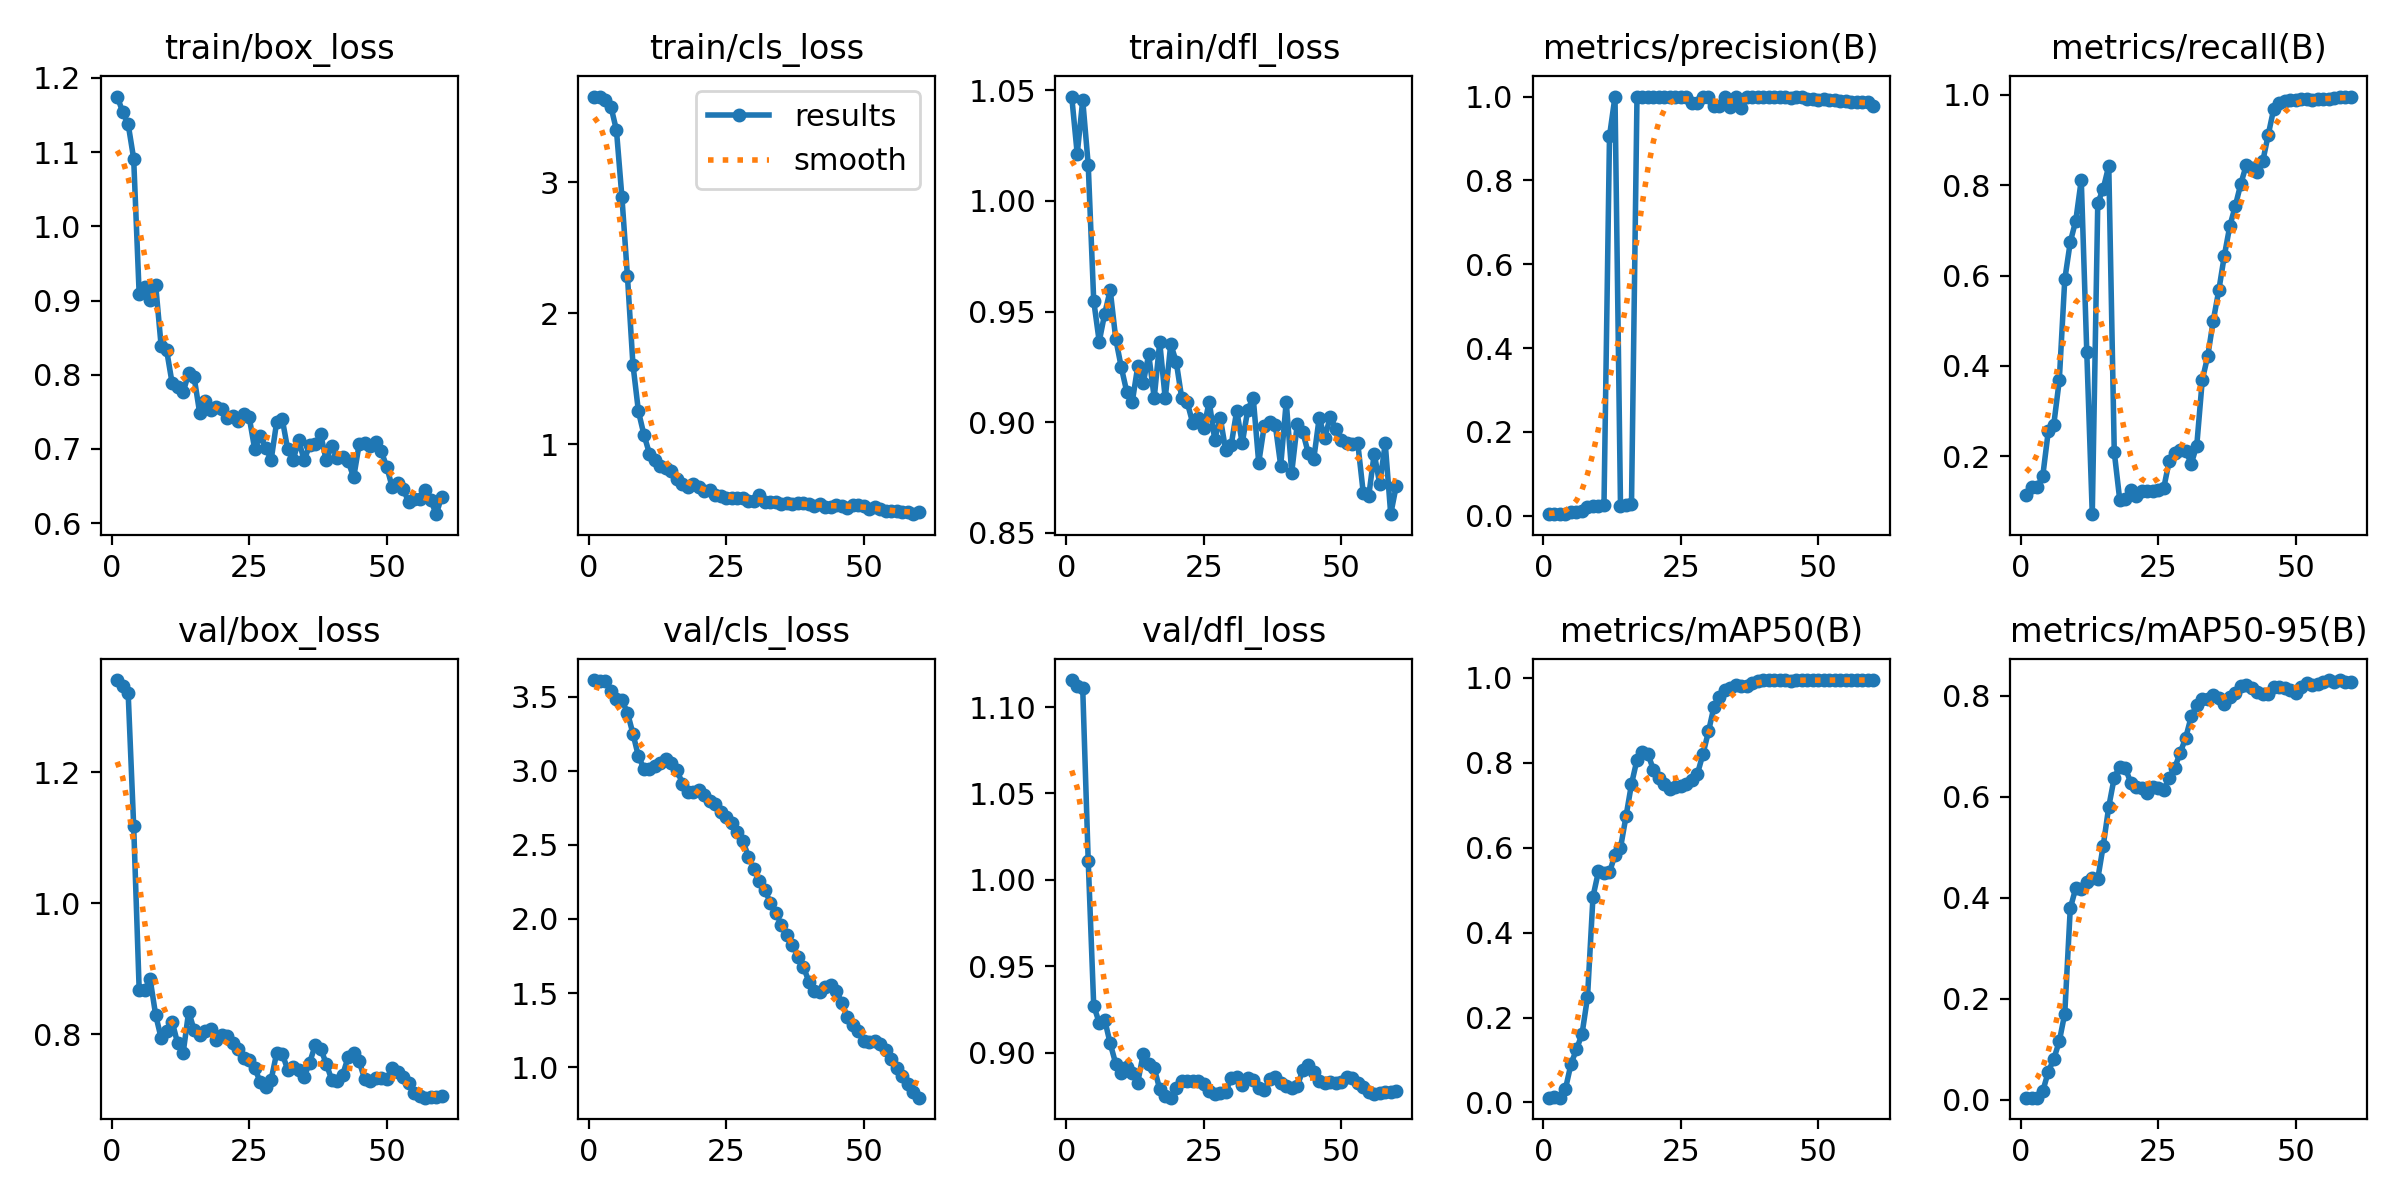

Source data for this figure (header and first rows):
epoch, time, train/box_loss, train/cls_loss, train/dfl_loss, metrics/precision(B), metrics/recall(B), metrics/mAP50(B), metrics/mAP50-95(B), val/box_loss, val/cls_loss, val/dfl_loss, lr/pg0, lr/pg1, lr/pg2
1, 2.01, 1.175, 3.652, 1.047, 0.00394, 0.1151, 0.01124, 0.00404, 1.34, 3.612, 1.116, 1.429e-05, 1.429e-05, 1.429e-05
2, 2.914, 1.154, 3.652, 1.021, 0.00451, 0.1318, 0.01255, 0.00432, 1.331, 3.608, 1.112, 4.21626e-05, 4.21626e-05, 4.21626e-05
3, 3.78, 1.138, 3.623, 1.046, 0.00445, 0.1318, 0.0115, 0.00398, 1.32, 3.607, 1.111, 6.90921e-05, 6.90921e-05, 6.90921e-05
4, 4.618, 1.091, 3.575, 1.016, 0.00525, 0.1568, 0.03224, 0.01703, 1.118, 3.536, 1.011, 9.50785e-05, 9.50785e-05, 9.50785e-05
5, 5.528, 0.9087, 3.396, 0.9548, 0.00854, 0.2552, 0.09063, 0.0549, 0.8677, 3.485, 0.9271, 0.0001201, 0.0001201, 0.0001201
6, 6.426, 0.9187, 2.883, 0.9364, 0.0089, 0.2702, 0.1251, 0.08065, 0.8679, 3.475, 0.9172, 0.0001442, 0.0001442, 0.0001442
7, 7.324, 0.901, 2.281, 0.9491, 0.01196, 0.3679, 0.1608, 0.1153, 0.8837, 3.392, 0.9188, 0.0001674, 0.0001674, 0.0001674
8, 8.209, 0.921, 1.608, 0.9597, 0.01992, 0.5913, 0.2474, 0.1706, 0.8293, 3.25, 0.9052, 0.0001896, 0.0001896, 0.0001896
9, 9.101, 0.8384, 1.25, 0.9377, 0.02265, 0.6738, 0.4848, 0.3789, 0.7938, 3.096, 0.8935, 0.0002109, 0.0002109, 0.0002109
10, 9.987, 0.8327, 1.073, 0.9249, 0.02388, 0.7214, 0.5444, 0.4194, 0.8049, 3.014, 0.888, 0.0002312, 0.0002312, 0.0002312
11, 10.87, 0.7884, 0.9288, 0.9138, 0.02695, 0.8115, 0.5396, 0.4183, 0.8189, 3.014, 0.8918, 0.0002506, 0.0002506, 0.0002506
12, 11.74, 0.7831, 0.8798, 0.909, 0.9055, 0.4314, 0.5421, 0.4313, 0.7859, 3.031, 0.8883, 0.000269, 0.000269, 0.000269
13, 12.62, 0.7767, 0.8377, 0.9251, 1, 0.07216, 0.583, 0.4393, 0.7717, 3.051, 0.8825, 0.0002865, 0.0002865, 0.0002865
14, 13.51, 0.802, 0.8189, 0.9177, 0.02433, 0.7599, 0.5994, 0.4373, 0.8345, 3.078, 0.8992, 0.0003031, 0.0003031, 0.0003031
15, 14.38, 0.7964, 0.7949, 0.9306, 0.02539, 0.7925, 0.6737, 0.5035, 0.8061, 3.053, 0.8934, 0.0003187, 0.0003187, 0.0003187
16, 15.27, 0.7486, 0.7329, 0.9109, 0.0272, 0.8425, 0.7499, 0.5804, 0.7989, 3.003, 0.891, 0.0003333, 0.0003333, 0.0003333
17, 16.14, 0.7641, 0.6959, 0.9362, 1, 0.2093, 0.8071, 0.6381, 0.8055, 2.913, 0.8788, 0.0003471, 0.0003471, 0.0003471
18, 17.02, 0.7527, 0.6763, 0.9106, 1, 0.1032, 0.8255, 0.6599, 0.8074, 2.856, 0.8748, 0.0003599, 0.0003599, 0.0003599
19, 17.9, 0.7564, 0.6936, 0.9352, 1, 0.1051, 0.8205, 0.657, 0.7919, 2.859, 0.8739, 0.0003717, 0.0003717, 0.0003717
20, 18.78, 0.7543, 0.677, 0.9273, 1, 0.1255, 0.783, 0.6282, 0.7991, 2.87, 0.8797, 0.0003826, 0.0003826, 0.0003826
21, 19.66, 0.7413, 0.6402, 0.9108, 1, 0.113, 0.7634, 0.62, 0.7965, 2.837, 0.8833, 0.0003925, 0.0003925, 0.0003925
22, 20.54, 0.7448, 0.6488, 0.9089, 1, 0.1228, 0.75, 0.6173, 0.7866, 2.795, 0.8835, 0.0004016, 0.0004016, 0.0004016
23, 21.4, 0.7383, 0.6093, 0.8995, 1, 0.123, 0.7375, 0.6082, 0.777, 2.778, 0.8834, 0.0004096, 0.0004096, 0.0004096
24, 22.27, 0.7475, 0.609, 0.9019, 1, 0.1238, 0.7437, 0.6203, 0.7639, 2.723, 0.8837, 0.0004167, 0.0004167, 0.0004167
25, 23.14, 0.7431, 0.5886, 0.8972, 1, 0.1249, 0.7461, 0.6165, 0.7607, 2.688, 0.8817, 0.0004229, 0.0004229, 0.0004229
26, 24, 0.7, 0.5885, 0.9092, 1, 0.1304, 0.7508, 0.6144, 0.7488, 2.646, 0.8775, 0.0004282, 0.0004282, 0.0004282
27, 24.87, 0.718, 0.5937, 0.8921, 0.9845, 0.1905, 0.7593, 0.6375, 0.7271, 2.59, 0.8758, 0.0004325, 0.0004325, 0.0004325
28, 25.73, 0.7019, 0.5915, 0.902, 0.984, 0.2072, 0.7744, 0.6579, 0.7197, 2.524, 0.8764, 0.0004358, 0.0004358, 0.0004358
29, 26.59, 0.6854, 0.5693, 0.8872, 1, 0.2143, 0.8209, 0.6874, 0.7308, 2.42, 0.8769, 0.0004382, 0.0004382, 0.0004382
30, 27.47, 0.7365, 0.5691, 0.8897, 1, 0.2117, 0.8738, 0.7175, 0.7713, 2.336, 0.8855, 0.0004397, 0.0004397, 0.0004397
31, 28.35, 0.7409, 0.6157, 0.9052, 0.9774, 0.1839, 0.9321, 0.7593, 0.7704, 2.258, 0.8859, 0.0004402, 0.0004402, 0.0004402
32, 29.21, 0.6998, 0.5611, 0.8904, 0.9765, 0.224, 0.9549, 0.7816, 0.7461, 2.196, 0.8813, 0.0004398, 0.0004398, 0.0004398
33, 30.11, 0.6853, 0.5582, 0.9054, 1, 0.3689, 0.9723, 0.7944, 0.7505, 2.106, 0.8852, 0.0004384, 0.0004384, 0.0004384
34, 30.98, 0.7118, 0.5557, 0.911, 0.9753, 0.4222, 0.9762, 0.7931, 0.7459, 2.042, 0.8841, 0.0004361, 0.0004361, 0.0004361
35, 31.83, 0.6847, 0.5456, 0.8816, 1, 0.5005, 0.9832, 0.8019, 0.735, 1.958, 0.8795, 0.0004329, 0.0004329, 0.0004329
36, 32.7, 0.7056, 0.5501, 0.8982, 0.9738, 0.5669, 0.9804, 0.7957, 0.7568, 1.889, 0.8785, 0.0004287, 0.0004287, 0.0004287
37, 33.57, 0.7061, 0.5439, 0.8999, 1, 0.643, 0.9818, 0.7834, 0.7829, 1.827, 0.8845, 0.0004235, 0.0004235, 0.0004235
38, 34.42, 0.7202, 0.5546, 0.8989, 1, 0.709, 0.9887, 0.7976, 0.7782, 1.741, 0.8861, 0.0004174, 0.0004174, 0.0004174
39, 35.28, 0.6848, 0.5508, 0.8803, 1, 0.7536, 0.9919, 0.8047, 0.7552, 1.675, 0.8823, 0.0004104, 0.0004104, 0.0004104
40, 36.15, 0.7046, 0.5437, 0.9092, 1, 0.8025, 0.9944, 0.8189, 0.7308, 1.577, 0.8805, 0.0004025, 0.0004025, 0.0004025
41, 37.02, 0.6883, 0.5272, 0.8771, 1, 0.8441, 0.9948, 0.8221, 0.7284, 1.515, 0.8793, 0.0003935, 0.0003935, 0.0003935
42, 37.89, 0.6894, 0.5411, 0.899, 1, 0.8382, 0.9948, 0.8152, 0.7378, 1.505, 0.8805, 0.0003837, 0.0003837, 0.0003837
43, 38.76, 0.6834, 0.5247, 0.8956, 1, 0.8292, 0.9944, 0.8085, 0.7653, 1.543, 0.8896, 0.0003729, 0.0003729, 0.0003729
44, 39.63, 0.6617, 0.524, 0.8861, 1, 0.8527, 0.9943, 0.803, 0.772, 1.551, 0.8928, 0.0003612, 0.0003612, 0.0003612
45, 40.5, 0.7064, 0.5354, 0.8832, 0.9972, 0.9117, 0.9937, 0.8041, 0.7587, 1.512, 0.8888, 0.0003485, 0.0003485, 0.0003485
46, 41.37, 0.7078, 0.5326, 0.902, 1, 0.9689, 0.9945, 0.8168, 0.7313, 1.432, 0.8834, 0.0003348, 0.0003348, 0.0003348
47, 42.24, 0.7034, 0.5165, 0.8928, 0.9978, 0.9825, 0.9947, 0.8179, 0.7288, 1.335, 0.8823, 0.0003203, 0.0003203, 0.0003203
48, 43.11, 0.71, 0.5394, 0.9023, 0.9945, 0.9855, 0.9947, 0.815, 0.7327, 1.285, 0.8829, 0.0003048, 0.0003048, 0.0003048
49, 43.99, 0.6973, 0.5343, 0.897, 0.9942, 0.9877, 0.9945, 0.8117, 0.7334, 1.241, 0.8824, 0.0002883, 0.0002883, 0.0002883
50, 44.86, 0.6763, 0.5284, 0.8921, 0.9927, 0.989, 0.9945, 0.8059, 0.7315, 1.179, 0.8827, 0.0002709, 0.0002709, 0.0002709
51, 45.72, 0.6488, 0.5068, 0.8906, 0.9932, 0.9898, 0.9945, 0.8176, 0.7477, 1.171, 0.8861, 0.0002501, 0.0002501, 0.0002501
52, 46.59, 0.6539, 0.5205, 0.8903, 0.9925, 0.9899, 0.9945, 0.8248, 0.7424, 1.174, 0.885, 0.0002265, 0.0002265, 0.0002265
53, 47.42, 0.6466, 0.5033, 0.8906, 0.9907, 0.9893, 0.9947, 0.8219, 0.735, 1.157, 0.8825, 0.0002029, 0.0002029, 0.0002029
54, 48.24, 0.6282, 0.4924, 0.8681, 0.9893, 0.9902, 0.9948, 0.8243, 0.7257, 1.116, 0.8801, 0.0001793, 0.0001793, 0.0001793
55, 49.06, 0.6325, 0.4941, 0.8665, 0.9888, 0.9895, 0.9948, 0.8273, 0.7108, 1.053, 0.877, 0.0001558, 0.0001558, 0.0001558
56, 49.88, 0.633, 0.4881, 0.8857, 0.9877, 0.9909, 0.9948, 0.8311, 0.7064, 0.994, 0.8762, 0.0001322, 0.0001322, 0.0001322
57, 50.71, 0.6447, 0.4843, 0.872, 0.987, 0.9917, 0.9948, 0.8272, 0.7032, 0.9393, 0.8764, 0.0001086, 0.0001086, 0.0001086
58, 51.53, 0.6316, 0.4835, 0.8904, 0.9863, 0.9942, 0.9948, 0.8313, 0.7039, 0.8837, 0.8769, 8.50255e-05, 8.50255e-05, 8.50255e-05
59, 52.35, 0.6122, 0.4666, 0.8583, 0.986, 0.9951, 0.9948, 0.8273, 0.7048, 0.8337, 0.8773, 6.1447e-05, 6.1447e-05, 6.1447e-05
60, 53.18, 0.6357, 0.4854, 0.8711, 0.9781, 0.9959, 0.9947, 0.8274, 0.7059, 0.794, 0.8778, 3.78685e-05, 3.78685e-05, 3.78685e-05
